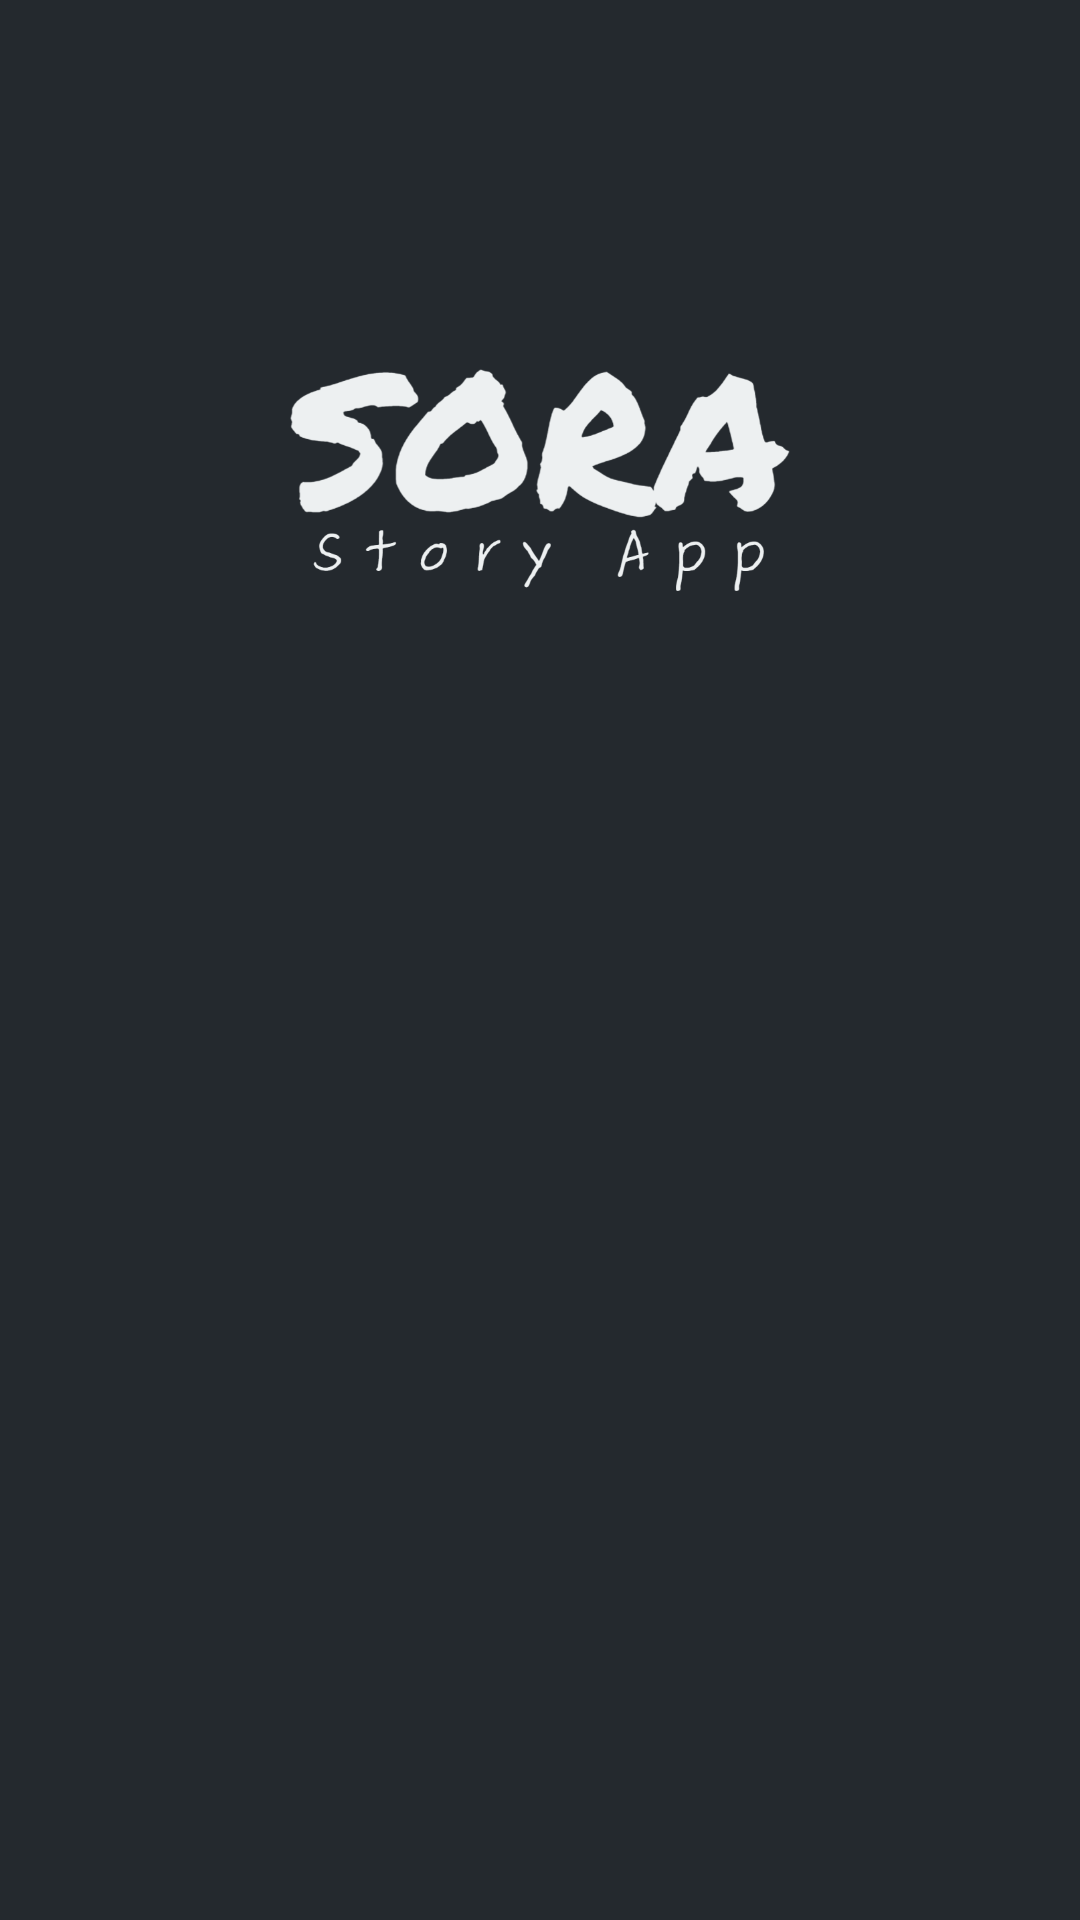

The Android layout XML behind this screen, and the referenced resources:
<!-- AndroidManifest.xml: application theme Theme.StoryApp -->
<!-- res/layout/activity_welcome.xml -->
<?xml version="1.0" encoding="utf-8"?>
<androidx.constraintlayout.widget.ConstraintLayout xmlns:android="http://schemas.android.com/apk/res/android"
    xmlns:tools="http://schemas.android.com/tools"
    xmlns:app="http://schemas.android.com/apk/res-auto"
    android:layout_width="match_parent"
    android:layout_height="match_parent"
    android:background="@color/dark_grey"
    tools:context=".ui.activity.WelcomeActivity">

    <ImageView
        android:id="@+id/logo"
        android:layout_width="0dp"
        android:layout_height="0dp"
        app:srcCompat="@drawable/sora_logo"
        app:layout_constraintStart_toStartOf="parent"
        app:layout_constraintTop_toTopOf="parent"
        app:layout_constraintEnd_toEndOf="parent"
        app:layout_constraintBottom_toTopOf="@+id/guidelineHorizontal"
        app:layout_constraintHorizontal_bias="0.0"
        app:layout_constraintVertical_bias="0.0"
        android:contentDescription="@string/logo"/>

    <TextView
        android:id="@+id/welcome"
        style="@style/titleDarkBg"
        android:text="@string/welcome"
        app:layout_constraintEnd_toEndOf="parent"
        app:layout_constraintStart_toStartOf="parent"
        app:layout_constraintTop_toTopOf="@+id/guidelineHorizontal"
        android:alpha="0"/>

    <TextView
        android:id="@+id/welcomeIntro"
        style="@style/subDarkBg"
        android:text="@string/welcome_intro"
        app:layout_constraintEnd_toEndOf="parent"
        app:layout_constraintHorizontal_bias="0.0"
        app:layout_constraintStart_toStartOf="parent"
        app:layout_constraintTop_toBottomOf="@+id/welcome"
        android:alpha="0"/>

    <androidx.appcompat.widget.AppCompatButton
        android:id="@+id/loginButton"
        style="@style/buttonDarkBg"
        android:text="@string/login"
        app:layout_constraintStart_toStartOf="parent"
        app:layout_constraintEnd_toEndOf="parent"
        app:layout_constraintTop_toBottomOf="@+id/welcomeIntro"
        android:alpha="0"/>

    <androidx.appcompat.widget.AppCompatButton
        android:id="@+id/signupButton"
        style="@style/buttonDarkBg"
        android:text="@string/signup"
        app:layout_constraintStart_toStartOf="parent"
        app:layout_constraintEnd_toEndOf="parent"
        app:layout_constraintTop_toBottomOf="@id/loginButton"
        android:alpha="0"/>

    <androidx.constraintlayout.widget.Guideline
        android:id="@+id/guidelineHorizontal"
        android:layout_width="wrap_content"
        android:layout_height="64dp"
        android:orientation="horizontal"
        app:layout_constraintEnd_toEndOf="parent"
        app:layout_constraintGuide_percent="0.5"
        app:layout_constraintStart_toStartOf="parent"/>

    <androidx.constraintlayout.widget.Guideline
        android:id="@+id/guidelineVertical"
        android:layout_width="wrap_content"
        android:layout_height="64dp"
        android:orientation="vertical"
        app:layout_constraintEnd_toEndOf="parent"
        app:layout_constraintGuide_begin="206dp"
        app:layout_constraintStart_toStartOf="parent"/>

</androidx.constraintlayout.widget.ConstraintLayout>
<!-- resources referenced by this layout -->
<resources>
  <color name="dark_grey">#24292E</color>
  <!-- drawable sora_logo: png bitmap (drawable, 68070 bytes) -->
  <string name="login">Log In</string>
  <string name="logo">Logo</string>
  <string name="signup">Sign Up</string>
  <string name="welcome">Welcome</string>
  <string name="welcome_intro">Share your story with other people</string>
  <style name="buttonDarkBg" parent="@android:style/TextAppearance.Medium">
          <item name="android:layout_width">match_parent</item>
          <item name="android:layout_height">55dp</item>
          <item name="android:layout_marginStart">30dp</item>
          <item name="android:layout_marginTop">30dp</item>
          <item name="android:layout_marginEnd">30dp</item>
          <item name="android:layout_marginBottom">30dp</item>
          <item name="android:textSize">14sp</item>
          <item name="android:textStyle">bold</item>
          <item name="android:textColor">@color/black</item>
          <item name="android:fontFamily">@font/quicksand_regular</item>
          <item name="backgroundTint">@color/white_dark</item>
          <item name="android:background">@drawable/button_shape</item>
      </style>
  <style name="subDarkBg" parent="@android:style/TextAppearance.Medium">
          <item name="android:layout_width">match_parent</item>
          <item name="android:layout_height">wrap_content</item>
          <item name="android:layout_marginTop">10dp</item>
          <item name="android:layout_marginStart">10dp</item>
          <item name="android:layout_marginEnd">10dp</item>
          <item name="android:layout_marginBottom">10dp</item>
          <item name="android:textSize">14sp</item>
          <item name="android:textColor">@color/white_dark</item>
          <item name="android:fontFamily">@font/quicksand_regular</item>
          <item name="android:layout_centerHorizontal">true</item>
      </style>
  <style name="titleDarkBg" parent="@android:style/TextAppearance.Large">
          <item name="android:layout_width">wrap_content</item>
          <item name="android:layout_height">wrap_content</item>
          <item name="android:layout_marginTop">10dp</item>
          <item name="android:layout_marginStart">10dp</item>
          <item name="android:layout_marginEnd">10dp</item>
          <item name="android:layout_marginBottom">10dp</item>
          <item name="android:textSize">20sp</item>
          <item name="android:textStyle">bold</item>
          <item name="android:textColor">@color/white_dark</item>
          <item name="android:fontFamily">@font/quicksand_regular</item>
          <item name="android:layout_centerHorizontal">true</item>
      </style>
  <style name="Theme.StoryApp" parent="Theme.MaterialComponents.DayNight.DarkActionBar">
          
          <item name="colorPrimary">@color/dark_grey</item>
          <item name="colorPrimaryVariant">@color/dark_grey</item>
          <item name="colorOnPrimary">@color/white_dark</item>
          
          <item name="colorSecondary">@color/white_dark</item>
          <item name="colorSecondaryVariant">@color/white_dark</item>
          <item name="colorOnSecondary">@color/black</item>
          
          <item name="android:statusBarColor">?attr/colorPrimaryVariant</item>
      </style>
  <color name="black">#FF000000</color>
  <color name="white_dark">#edf0f1</color>
  <!-- drawable button_shape (drawable) -->
  <?xml version="1.0" encoding="utf-8"?>
  <shape xmlns:android="http://schemas.android.com/apk/res/android">
      <solid android:color="@color/white_dark"/>
      <corners
          android:radius="20dp"/>
  </shape>
</resources>
